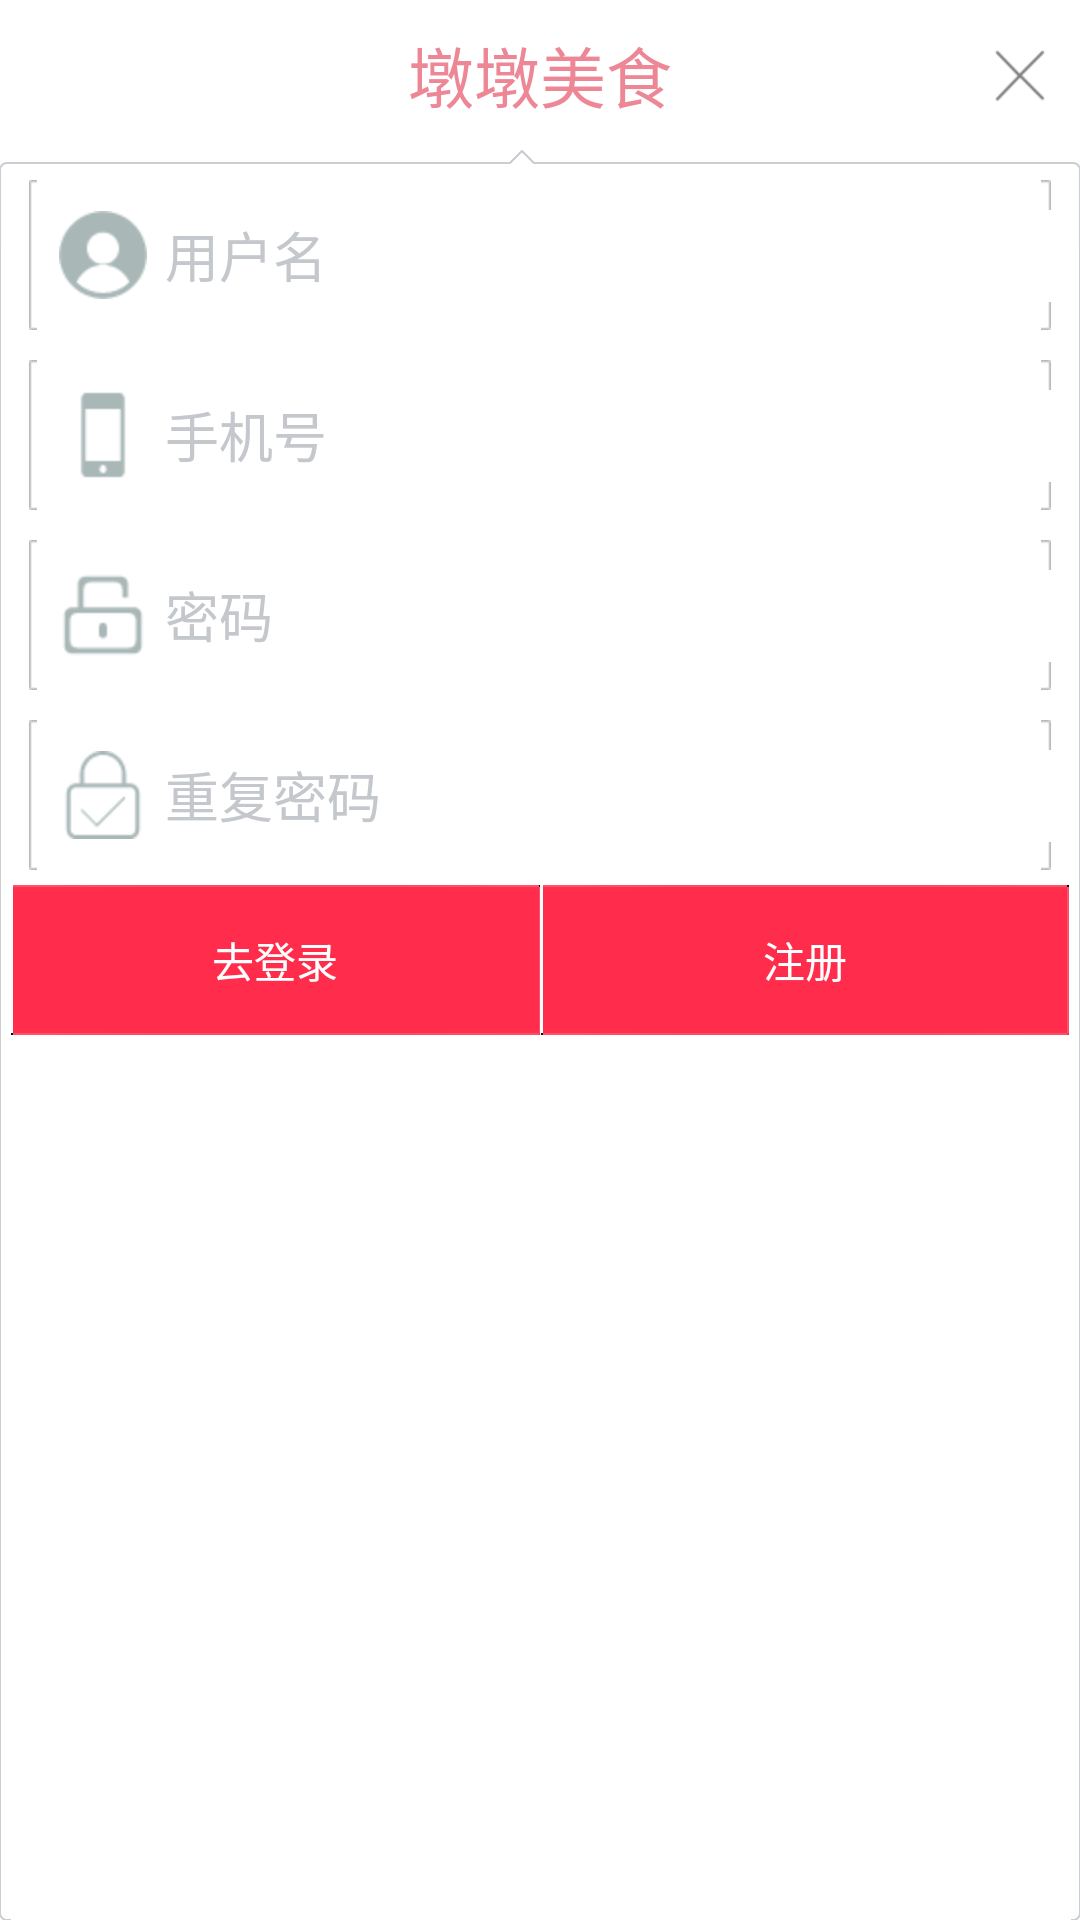

Here is an Android app screen rendered from its layout file. Give the layout XML and the strings, colors and styles it references.
<!-- AndroidManifest.xml: application theme AppTheme -->
<!-- res/layout/activity_register.xml -->
<?xml version="1.0" encoding="utf-8"?>
<LinearLayout xmlns:android="http://schemas.android.com/apk/res/android"
    android:layout_width="match_parent"
    android:layout_height="match_parent"
    android:orientation="vertical" >

    <RelativeLayout
        android:id="@+id/login_linearlayout"
        android:layout_width="match_parent"
        android:layout_height="50dp"
        android:layout_gravity="center">

        <TextView
            android:id="@+id/login_title"
            android:layout_width="match_parent"
            android:layout_height="match_parent"
            android:gravity="center"
            android:text="@string/app_name"
            android:textAppearance="?android:attr/textAppearanceLarge"
            android:textColor="@color/custom_pottery_red" />
        <ImageView
            android:id="@+id/dialog_detail_close"
            android:layout_width="wrap_content"
            android:layout_height="wrap_content"
            android:layout_alignParentRight="true"
            android:layout_centerVertical="true"
            android:padding="@dimen/waimai_shop_list_item_magin_left"
            android:src="@drawable/waimai_shopmenu_dish_icon_close" />
    </RelativeLayout>

    <LinearLayout
        android:layout_width="match_parent"
        android:layout_height="match_parent"
        android:orientation="vertical"
        android:background="@drawable/login_input">

        <EditText
            android:id="@+id/registerusername"
            android:layout_width="match_parent"
            android:layout_height="@dimen/custom_dialog_button_height"
            android:layout_marginLeft="6dp"
            android:layout_marginRight="6dp"
            android:background="@drawable/waimai_binding_input_bg"
            android:drawableLeft="@drawable/icon_login_user"
            android:drawablePadding="6dp"
            android:gravity="center_vertical"
            android:hint="用户名"
            android:padding="@dimen/waimai_shoplist_filter_item_margin_right"
            android:singleLine="true"
            android:textColorHint="@color/custom_hint" />

        <EditText
            android:id="@+id/registerphone"
            android:layout_width="match_parent"
            android:layout_height="@dimen/custom_dialog_button_height"
            android:layout_marginLeft="6dp"
            android:layout_marginRight="6dp"
            android:layout_marginTop="@dimen/waimai_shoplist_filter_item_margin_right"
            android:background="@drawable/waimai_binding_input_bg"
            android:gravity="center_vertical"
            android:drawableLeft="@drawable/phone_number"
            android:drawablePadding="6dp"
            android:hint="手机号"
            android:inputType="phone|text"
            android:maxLength="11"
            android:padding="@dimen/waimai_shoplist_filter_item_margin_right"
            android:singleLine="true"
            android:textColorHint="@color/custom_hint" />

        <EditText
            android:id="@+id/registerpassword"
            android:layout_width="match_parent"
            android:layout_height="@dimen/custom_dialog_button_height"
            android:layout_marginLeft="6dp"
            android:layout_marginRight="6dp"
            android:layout_marginTop="@dimen/waimai_shoplist_filter_item_margin_right"
            android:background="@drawable/waimai_binding_input_bg"
            android:gravity="center_vertical"
            android:drawableLeft="@drawable/icon_login_pwd"
            android:drawablePadding="6dp"
            android:hint="密码"
            android:inputType="textPassword"
            android:padding="@dimen/waimai_shoplist_filter_item_margin_right"
            android:singleLine="true"
            android:textColorHint="@color/custom_hint" />

        <EditText
            android:id="@+id/registerrepeatpassword"
            android:layout_width="match_parent"
            android:layout_height="@dimen/custom_dialog_button_height"
            android:layout_marginLeft="6dp"
            android:layout_marginRight="6dp"
            android:layout_marginTop="@dimen/waimai_shoplist_filter_item_margin_right"
            android:background="@drawable/waimai_binding_input_bg"
            android:gravity="center_vertical"
            android:drawableLeft="@drawable/ensure_pwd"
            android:drawablePadding="6dp"
            android:hint="重复密码"
            android:inputType="textPassword"
            android:padding="@dimen/waimai_shoplist_filter_item_margin_right"
            android:singleLine="true"
            android:textColorHint="@color/custom_hint"
            android:visibility="visible" />

        <LinearLayout
            android:layout_width="match_parent"
            android:layout_height="wrap_content"
            android:orientation="horizontal" >

            <Button
                android:id="@+id/gologin"
                android:layout_width="match_parent"
                android:layout_height="@dimen/custom_dialog_button_height"
                android:layout_marginTop="@dimen/waimai_shoplist_filter_item_padding"
                android:layout_weight="1"
                android:background="@drawable/waimai_binding_btn_selector"
                android:enabled="true"
                android:gravity="center"
                android:padding="@dimen/waimai_shoplist_filter_item_margin_right"
                android:singleLine="true"
                android:text="去登录"
                android:textColor="@color/custom_white" />

            <View
                android:layout_width="1px"
                android:layout_height="match_parent"
                android:background="@color/white" />

            <Button
                android:id="@+id/register"
                android:layout_width="match_parent"
                android:layout_height="@dimen/custom_dialog_button_height"
                android:layout_marginTop="@dimen/waimai_shoplist_filter_item_padding"
                android:layout_weight="1"
                android:background="@drawable/waimai_binding_btn_selector"
                android:enabled="true"
                android:gravity="center"
                android:padding="@dimen/waimai_shoplist_filter_item_margin_right"
                android:singleLine="true"
                android:text="注册"
                android:textColor="@color/custom_white" />
        </LinearLayout>
    </LinearLayout>

</LinearLayout>
<!-- resources referenced by this layout -->
<resources>
  <color name="custom_hint">#ffc4c7cc</color>
  <color name="custom_pottery_red">#d5ea6f81</color>
  <color name="custom_white">#ffffffff</color>
  <color name="white">#ffffffff</color>
  <dimen name="custom_dialog_button_height">50.0dip</dimen>
  <dimen name="waimai_shop_list_item_magin_left">10.0dip</dimen>
  <dimen name="waimai_shoplist_filter_item_margin_right">10.0dip</dimen>
  <dimen name="waimai_shoplist_filter_item_padding">5.0dip</dimen>
  <!-- drawable ensure_pwd: png bitmap (drawable-hdpi, 890 bytes) -->
  <!-- drawable icon_login_pwd: png bitmap (drawable-hdpi, 754 bytes) -->
  <!-- drawable icon_login_user: png bitmap (drawable-hdpi, 1180 bytes) -->
  <!-- drawable phone_number: png bitmap (drawable-hdpi, 382 bytes) -->
  <!-- drawable waimai_binding_btn_selector (drawable) -->
  <?xml version="1.0" encoding="utf-8"?>
  <selector
    xmlns:android="http://schemas.android.com/apk/res/android">
      <item android:state_pressed="true" android:drawable="@drawable/waimai_binding_btn_presss_bg" />
      <item android:state_focused="true" android:drawable="@drawable/waimai_binding_btn_presss_bg" />
      <item android:drawable="@drawable/waimai_binding_btn_normal_bg" />
  </selector>
  <!-- drawable waimai_shopmenu_dish_icon_close: png bitmap (drawable-xhdpi, 1104 bytes) -->
  <string name="app_name">墩墩美食</string>
  <style name="AppTheme" parent="AppBaseTheme">
          
           <item name="android:windowActionBar">false</item>
           <item name="android:windowNoTitle">true</item>
      </style>
  <style name="AppBaseTheme" parent="android:Theme.Light">
          
      </style>
</resources>
